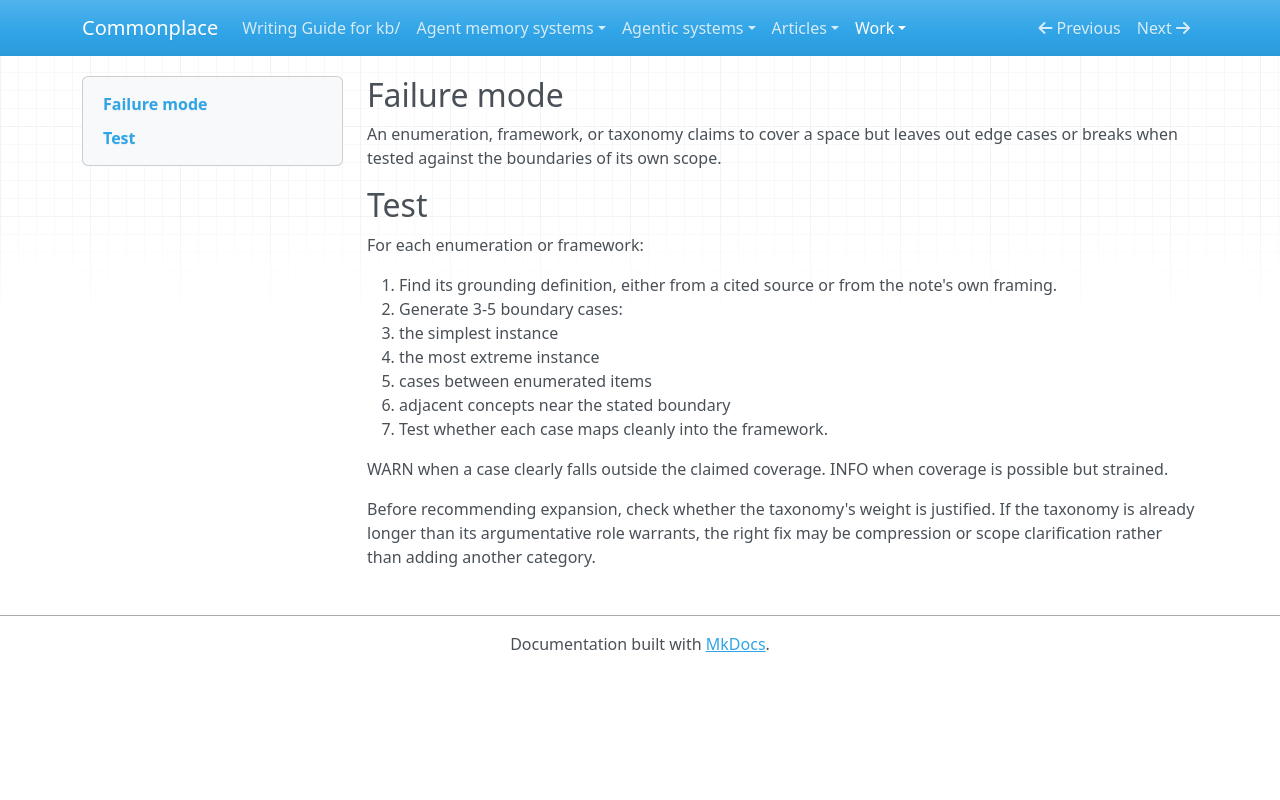

repository: zby/commonplace · page: work/review-revise-gated/gates/semantic/completeness-boundary-cases/index.html · generator: mkdocs

---
type: types/instruction.md
description: Workshop review gate for checking completeness boundary cases during review-revise experiments
gate_id: semantic/completeness-boundary-cases
name: Completeness and boundary cases
lens: semantic
watches: [body]
staleness: changed
---

## Failure mode

An enumeration, framework, or taxonomy claims to cover a space but leaves out edge cases or breaks when tested against the boundaries of its own scope.

## Test

For each enumeration or framework:

1. Find its grounding definition, either from a cited source or from the note's own framing.
2. Generate 3-5 boundary cases:
   - the simplest instance
   - the most extreme instance
   - cases between enumerated items
   - adjacent concepts near the stated boundary
3. Test whether each case maps cleanly into the framework.

WARN when a case clearly falls outside the claimed coverage. INFO when coverage is possible but strained.

Before recommending expansion, check whether the taxonomy's weight is justified. If the taxonomy is already longer than its argumentative role warrants, the right fix may be compression or scope clarification rather than adding another category.
